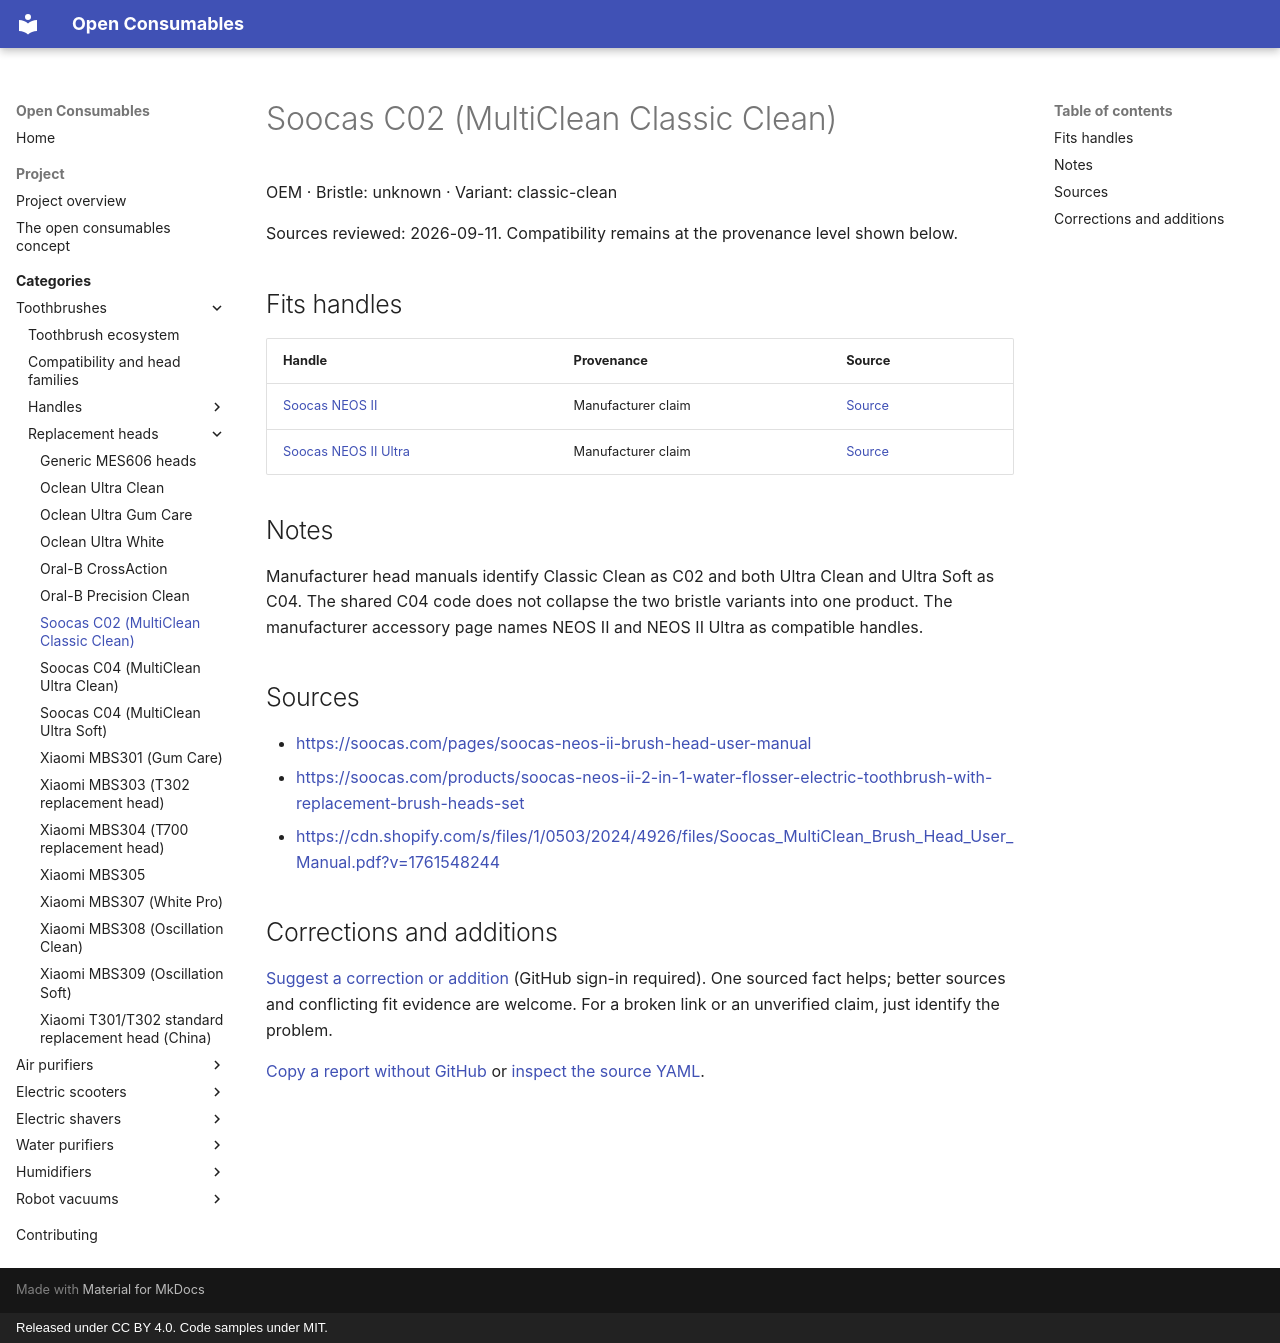

repository: openconsumables/openconsumables.github.io · page: categories/toothbrushes/heads/soocas-c02-classic-clean/index.html · generator: mkdocs · copyright: Released under CC BY 4.0. Code samples under MIT.

---
source_yaml: data/toothbrushes/heads/soocas-c02-classic-clean.yml
---

<!-- generated from data/. Do not hand-edit; run tools/build_pages.py -->

# Soocas C02 (MultiClean Classic Clean)

OEM · Bristle: unknown · Variant: classic-clean

Sources reviewed: 2026-09-11. Compatibility remains at the provenance level shown below.

## Fits handles

| Handle | Provenance | Source |
|---|---|---|
| [Soocas NEOS II](../handles/soocas-neos-ii.md) | Manufacturer claim | [Source](<https://soocas.com/products/soocas-neos-ii-2-in-1-water-flosser-electric-toothbrush-with-replacement-brush-heads-set>) |
| [Soocas NEOS II Ultra](../handles/soocas-neos-ii-ultra.md) | Manufacturer claim | [Source](<https://soocas.com/products/soocas-neos-ii-2-in-1-water-flosser-electric-toothbrush-with-replacement-brush-heads-set>) |

## Notes

Manufacturer head manuals identify Classic Clean as C02 and both Ultra
Clean and Ultra Soft as C04. The shared C04 code does not collapse the two
bristle variants into one product. The manufacturer accessory page names
NEOS II and NEOS II Ultra as compatible handles.

## Sources

- <https://soocas.com/pages/soocas-neos-ii-brush-head-user-manual>
- <https://soocas.com/products/soocas-neos-ii-2-in-1-water-flosser-electric-toothbrush-with-replacement-brush-heads-set>
- <https://cdn.shopify.com/s/files/1/0503/2024/4926/files/Soocas_MultiClean_Brush_Head_User_Manual.pdf?v=1761548244>

## Corrections and additions

[Suggest a correction or addition](https://github.com/openconsumables/openconsumables.github.io/issues/new?template=evidence-report.md&title=Reference%3A+soocas-c02-classic-clean&body=Device%2Fpart+or+page%3A+toothbrushes%2Fheads%2Fsoocas-c02-classic-clean+%28https%3A%2F%2Fopenconsumables.org%2Fcategories%2Ftoothbrushes%2Fheads%2Fsoocas-c02-classic-clean%2F%29%0ACorrection+or+addition%3A+%0ASource%3A+%0AUncertainty%3A+%0A) (GitHub sign-in required). One sourced fact helps; better sources and conflicting fit evidence are welcome. For a broken link or an unverified claim, just identify the problem.

[Copy a report without GitHub](../../../contributing.md#send-a-short-report) or [inspect the source YAML](https://github.com/openconsumables/openconsumables.github.io/blob/master/data/toothbrushes/heads/soocas-c02-classic-clean.yml).
